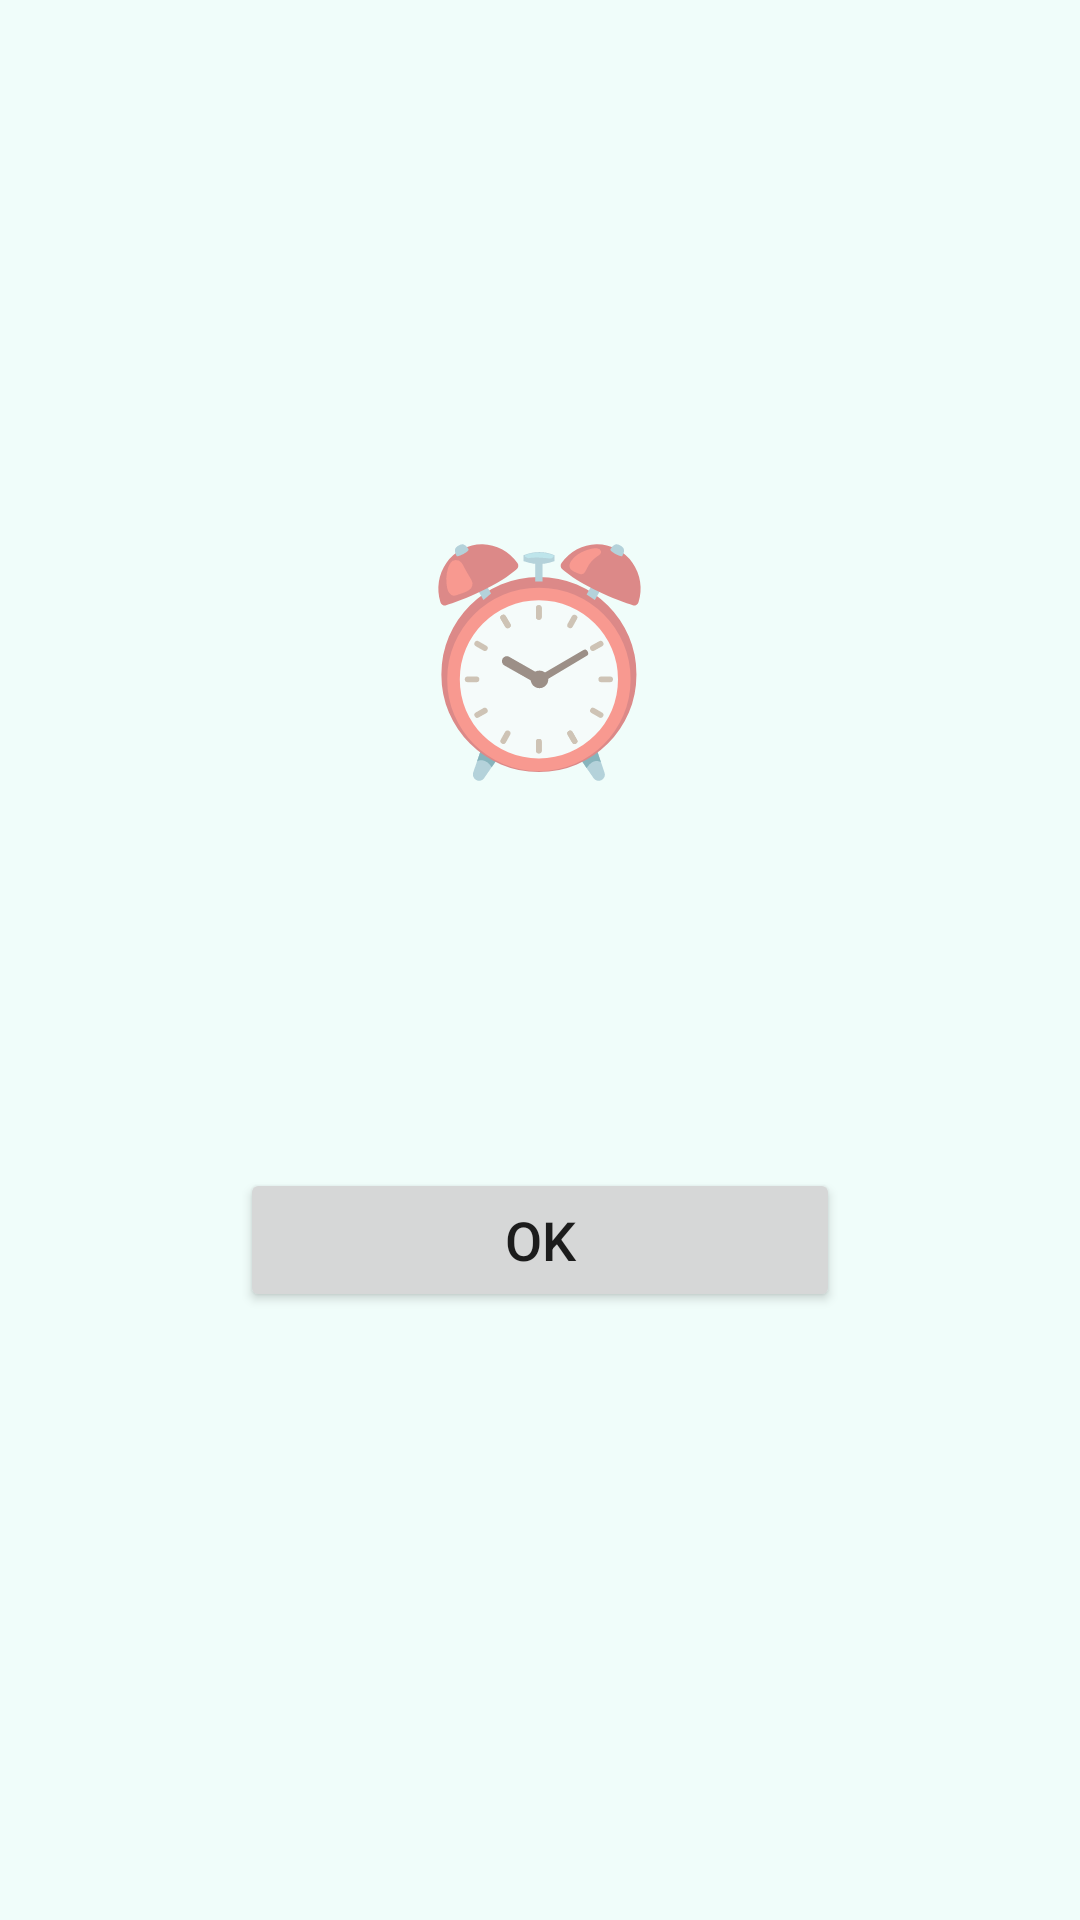

Layout XML and referenced resources for this Android screen:
<!-- AndroidManifest.xml: activity theme AppTheme.Blocked -->
<!-- res/layout/activity_blocked.xml -->
<?xml version="1.0" encoding="utf-8"?>
<LinearLayout xmlns:android="http://schemas.android.com/apk/res/android"
    android:layout_width="match_parent"
    android:layout_height="match_parent"
    android:gravity="center"
    android:orientation="vertical"
    android:padding="40dp">

    <TextView
        android:layout_width="wrap_content"
        android:layout_height="wrap_content"
        android:text="⏰"
        android:textSize="72sp" />

    <TextView
        android:id="@+id/blockedTitle"
        android:layout_width="wrap_content"
        android:layout_height="wrap_content"
        android:layout_marginTop="16dp"
        android:gravity="center"
        android:textSize="28sp"
        android:textStyle="bold" />

    <TextView
        android:id="@+id/blockedMessage"
        android:layout_width="wrap_content"
        android:layout_height="wrap_content"
        android:layout_marginTop="12dp"
        android:gravity="center"
        android:textColor="@color/muted"
        android:textSize="20sp" />

    <Button
        android:id="@+id/okButton"
        android:layout_width="200dp"
        android:layout_height="wrap_content"
        android:layout_marginTop="32dp"
        android:text="@string/blocked_ok"
        android:textSize="18sp" />

    <Button
        android:id="@+id/askButton"
        android:layout_width="200dp"
        android:layout_height="wrap_content"
        android:layout_marginTop="12dp"
        android:text="@string/ask_parent"
        android:textSize="18sp"
        android:visibility="gone" />

    <TextView
        android:id="@+id/askStatus"
        android:layout_width="wrap_content"
        android:layout_height="wrap_content"
        android:layout_marginTop="12dp"
        android:gravity="center"
        android:textColor="@color/muted"
        android:textSize="16sp" />
</LinearLayout>
<!-- resources referenced by this layout -->
<resources>
  <color name="muted">#475569</color>
  <string name="ask_parent">Ask a parent</string>
  <string name="blocked_ok">OK</string>
  <style name="AppTheme.Blocked" parent="android:Theme.Material.Light.NoActionBar.Fullscreen">
          <item name="android:colorAccent">@color/brand</item>
          <item name="android:windowBackground">@color/blocked_bg</item>
      </style>
  <color name="brand">#0F766E</color>
  <color name="blocked_bg">#F0FDFA</color>
</resources>
